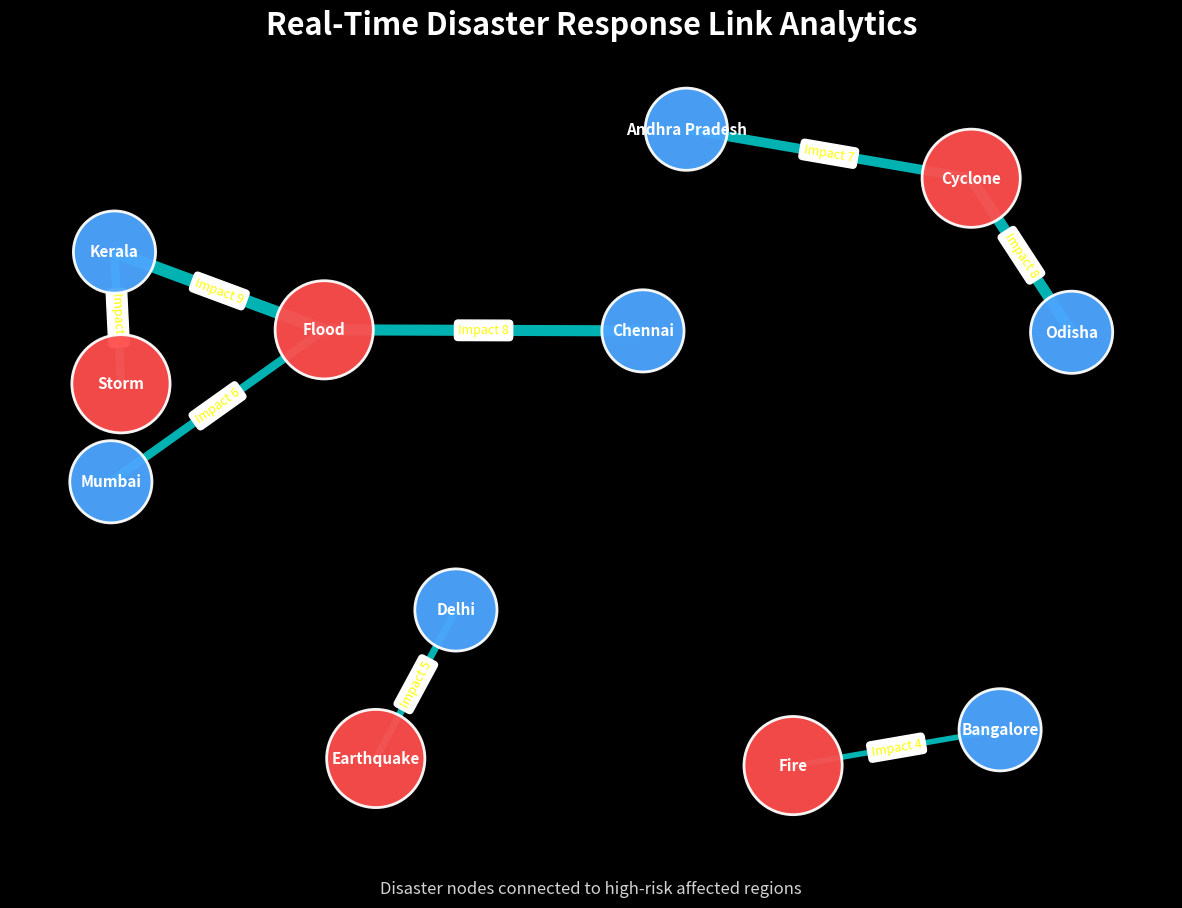

Python code for this plot:
import networkx as nx
import matplotlib.pyplot as plt

plt.style.use("dark_background")

G = nx.Graph()

relations = [
    ("Flood", "Chennai", 8),
    ("Flood", "Mumbai", 6),
    ("Flood", "Kerala", 9),
    ("Cyclone", "Andhra Pradesh", 7),
    ("Cyclone", "Odisha", 8),
    ("Earthquake", "Delhi", 5),
    ("Fire", "Bangalore", 4),
    ("Storm", "Kerala", 6)
]

for source, target, weight in relations:
    G.add_edge(source, target, weight=weight)

plt.figure(figsize=(15, 10))

pos = nx.spring_layout(
    G,
    seed=42,
    k=1.5
)

disasters = ["Flood", "Cyclone", "Earthquake", "Fire", "Storm"]

node_colors = []
node_sizes = []

for node in G.nodes():

    if node in disasters:
        node_colors.append("#ff4d4d")
        node_sizes.append(5000)
    else:
        node_colors.append("#4da6ff")
        node_sizes.append(3500)

edges = G.edges(data=True)
weights = [edge[2]['weight'] for edge in edges]

nx.draw_networkx_nodes(
    G,
    pos,
    node_color=node_colors,
    node_size=node_sizes,
    alpha=0.95,
    edgecolors="white",
    linewidths=2
)

nx.draw_networkx_edges(
    G,
    pos,
    width=weights,
    edge_color="#00ffff",
    alpha=0.7,
    connectionstyle="arc3,rad=0.15"
)

nx.draw_networkx_labels(
    G,
    pos,
    font_size=11,
    font_weight="bold",
    font_color="white"
)

edge_labels = {
    (u, v): f"Impact {d['weight']}"
    for u, v, d in G.edges(data=True)
}

nx.draw_networkx_edge_labels(
    G,
    pos,
    edge_labels=edge_labels,
    font_color="yellow",
    font_size=9
)

plt.title(
    "Real-Time Disaster Response Link Analytics",
    fontsize=22,
    fontweight="bold",
    color="white",
    pad=20
)

plt.text(
    0.5,
    -0.08,
    "Disaster nodes connected to high-risk affected regions",
    fontsize=12,
    ha='center',
    transform=plt.gca().transAxes,
    color='lightgray'
)

plt.axis("off")

plt.savefig(
    "advanced_link_analysis.png",
    dpi=400,
    bbox_inches="tight",
    facecolor="black"
)

plt.show()
